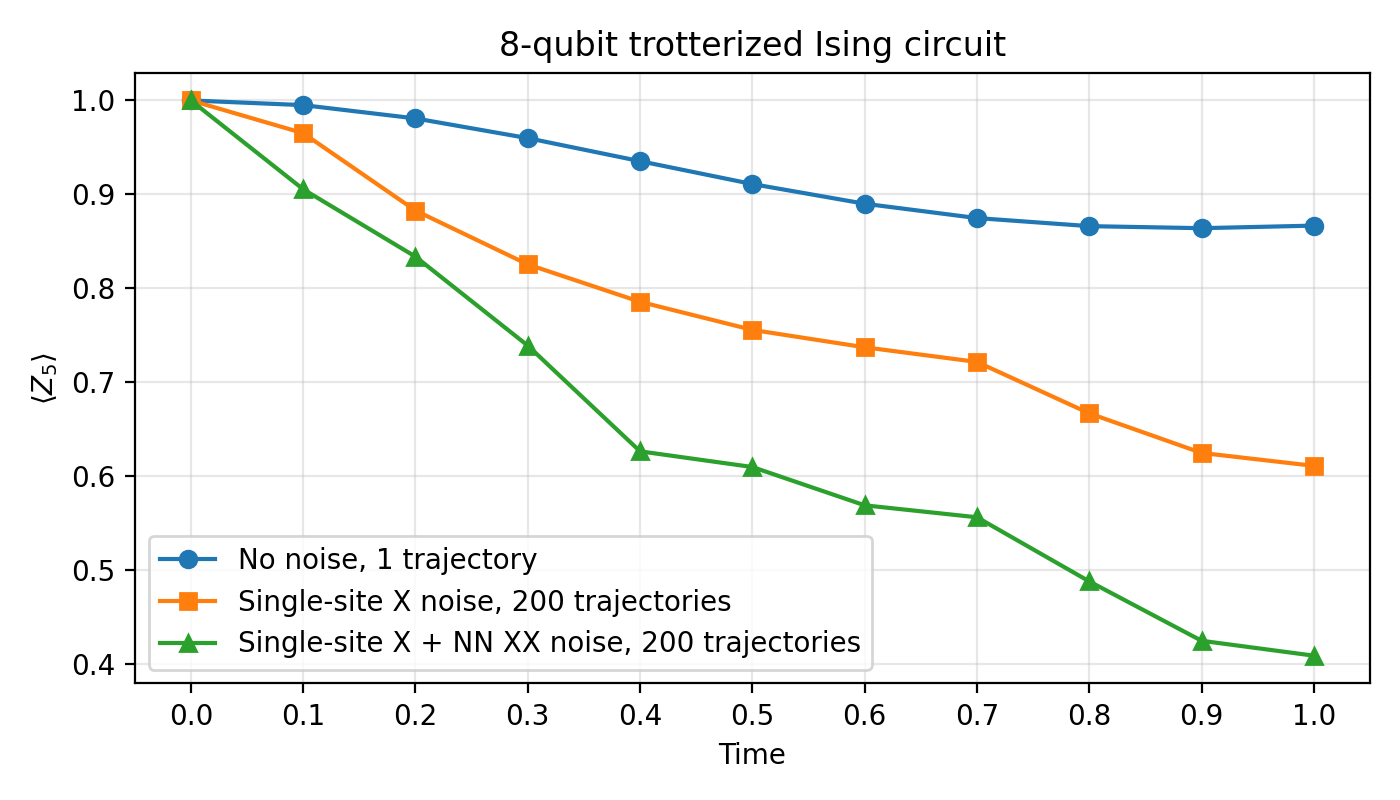

The table this chart was drawn from, first rows:
time, noiseless_z, single_site_x_noise_z, single_site_x_and_nn_xx_noise_z
0.0, 1, 1, 1
0.1, 0.995, 0.9652, 0.9055
0.2, 0.9808, 0.8828, 0.8337
0.3, 0.9599, 0.8255, 0.739
0.4, 0.9354, 0.7856, 0.6265
0.5, 0.911, 0.7558, 0.6098
0.6, 0.8901, 0.7373, 0.5691
0.7, 0.8748, 0.7217, 0.5563
0.8, 0.8662, 0.667, 0.4881
0.9, 0.864, 0.6248, 0.4249
1.0, 0.8668, 0.6111, 0.409
